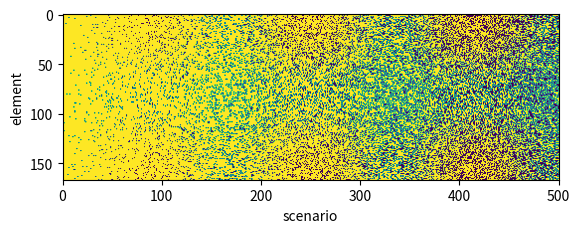

Reproduce this figure in Python.
'''
Each node or arc is this database is damages with probability p where p increases 
from 1% to 99% with sample number. For each value, 10 samples are generated, 
which makes a total number of 990 samples. Samples are stacked in an 
increasing order in terms of p. For example, the first 10 samples have p=1%, 
the second 10 samples have p=2%, and so on and so forth.
'''
import numpy as np
import matplotlib.pyplot as plt

p_values = np.linspace(0.01,0.99,99)
node_samples=[]
for p in p_values:
    temp=np.random.choice([0,1],(167,10),p=[p,1-p])
    if p==0.01:
        node_samples=temp
    else:
        node_samples=np.hstack([node_samples,temp])

arc_samples=[]
for p in p_values:
    temp=np.random.choice([0,1],(213,10),p=[p,1-p])
    if p==0.01:
        arc_samples=temp
    else:
        arc_samples=np.hstack([arc_samples,temp]) 

# initial=initial_net.G.edges()
# edges = []
# inter = []
# for i in initial:
# 	u=i[0]
# 	v=i[1]
# 	if u[1]!=v[1]:
#         inter.append(i)
#         if (v,u) in edges:
#             print((v,u))
#     elif (v,u) not in edges:       
#         edges.append(i)
        
ax=plt.imshow(node_samples)      
plt.xlabel('scenario')
plt.ylabel('element')  
plt.xlim(0,500)